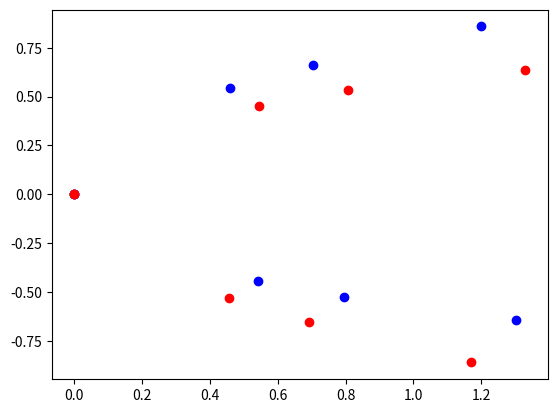

This figure's Python source:
import numpy as np
from scipy.ndimage import rotate
from matplotlib import pyplot as plt

def rotate_airfoils(coords, angle):

    def rotate_matrix (arr, angle):
        x = arr[:,0]
        y = arr[:,1]

        angle = np.radians(angle)
        xr = (x * np.cos(angle)) - (y * np.sin(angle))
        yr = (x * np.sin(angle)) + (y * np.cos(angle))

        rot_arr = np.stack((xr,yr))
        return rot_arr.transpose()

    upsurf = coords[:, 1:3]
    lowsurf = coords[:, 3:]

    #negative angle for downwards angle
    upsurf_rot = rotate_matrix(upsurf, -angle)
    lowsurf_rot = rotate_matrix(lowsurf, -angle)

    coords_rot = coords.copy()
    coords_rot[:, 1:3] = upsurf_rot
    coords_rot[:, 3:] = lowsurf_rot

    return coords_rot


if __name__ == '__main__':
    arr = np.array([[0.0000e+00, 0.0000e+00, 0.0000e+00, 0.0000e+00, 0.0000e+00],
                    [1.0000e+00, 4.5900e-01, 5.4200e-01, 5.4100e-01, -4.4200e-01],
                    [2.0000e+00, 7.0400e-01, 6.6400e-01, 7.9600e-01, -5.2400e-01],
                    [3.0000e+00, 1.1980e+00, 8.5900e-01, 1.3020e+00, -6.4500e-01]], dtype=float)

    arr_rot = rotate_airfoils(arr, 10)

    fig, ax = plt.subplots()
    ax.scatter(arr[:, 1], arr[:, 2], c='b')
    ax.scatter(arr[:, 3], arr[:, 4], c='b')

    ax.scatter(arr_rot[:, 1], arr_rot[:, 2], c='r')
    ax.scatter(arr_rot[:, 3], arr_rot[:, 4], c='r')

    plt.show()

    print('keep plot active ')

